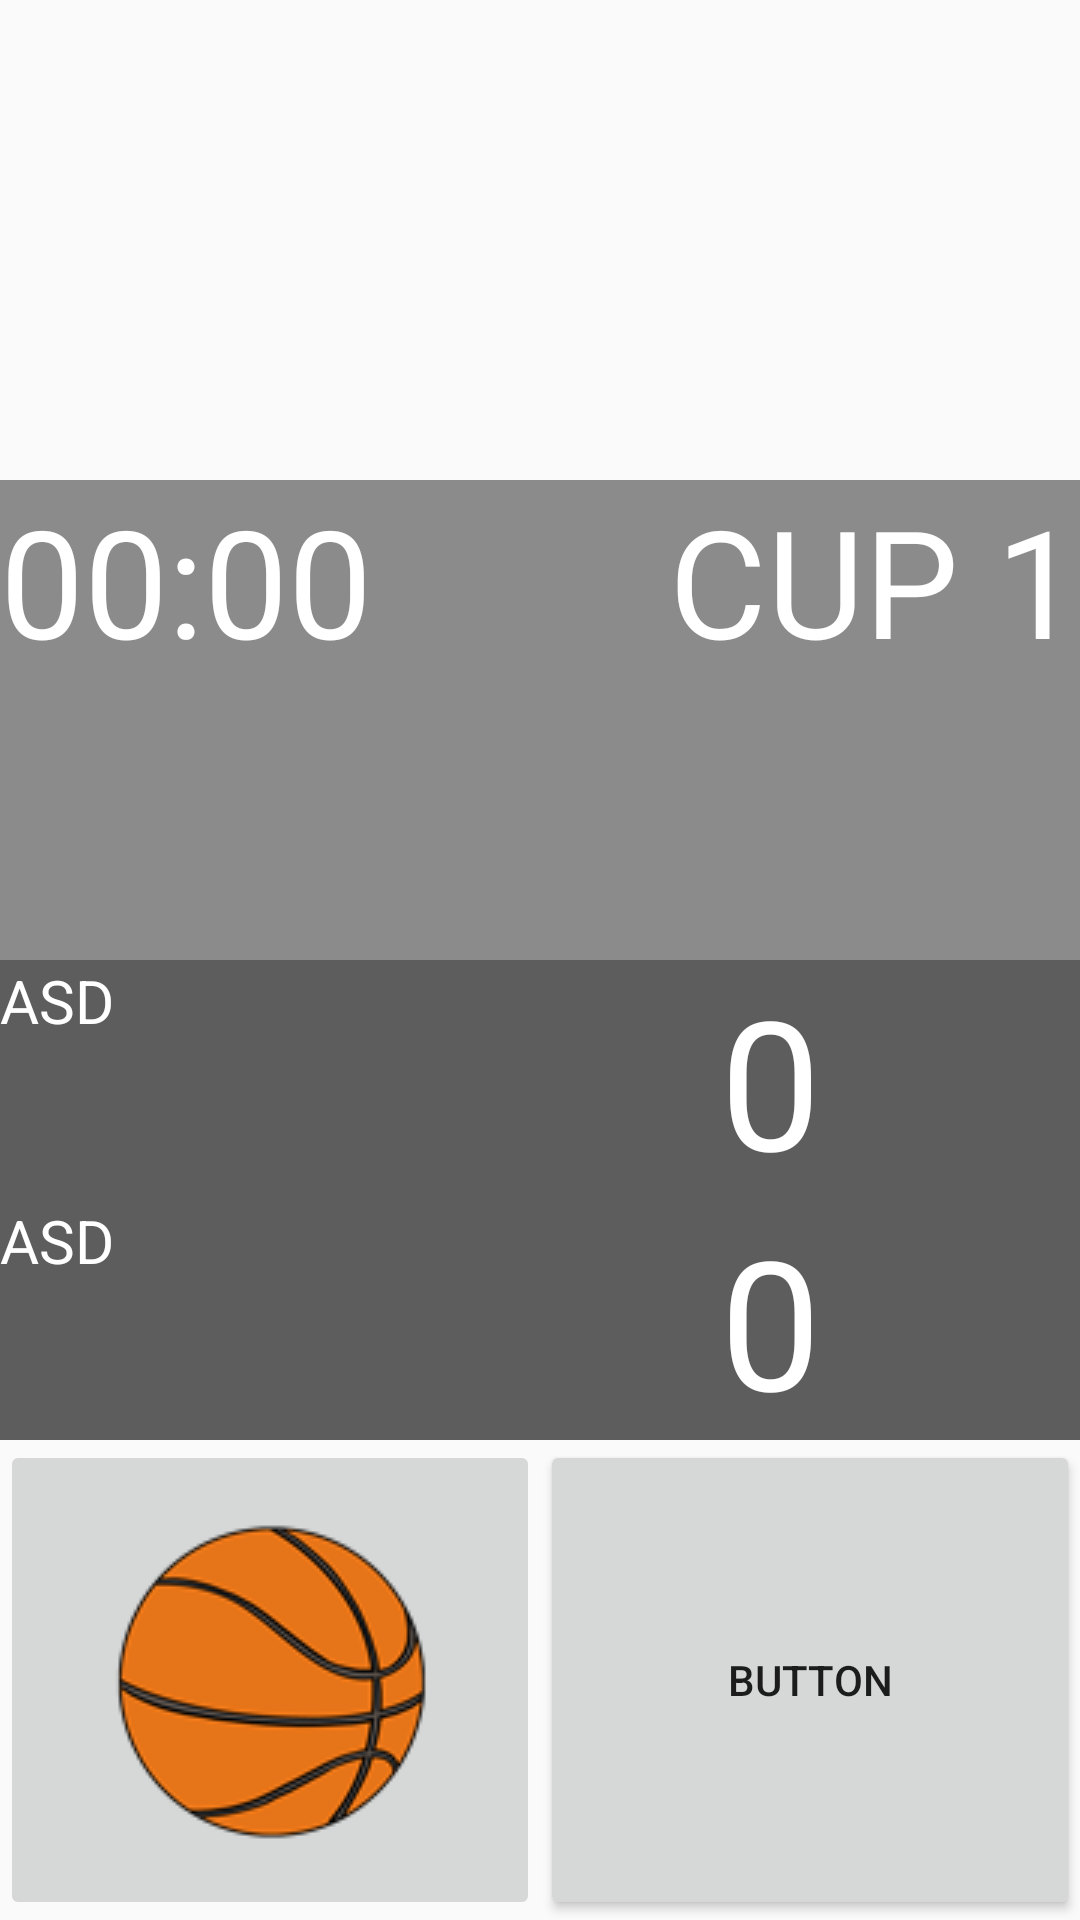

Layout XML and referenced resources for this Android screen:
<!-- AndroidManifest.xml: application theme MyMaterialTheme -->
<!-- res/layout/activity_game_page.xml -->
<?xml version="1.0" encoding="utf-8"?>
<LinearLayout xmlns:android="http://schemas.android.com/apk/res/android"
    xmlns:app="http://schemas.android.com/apk/res-auto"
    xmlns:tools="http://schemas.android.com/tools"
    android:layout_width="match_parent"
    android:layout_height="match_parent"
    tools:context=".GamePageActivity"

    android:orientation="vertical"
    >

<LinearLayout
    android:layout_width="match_parent"
    android:layout_height="match_parent"
    android:weightSum="4"
    android:orientation="vertical">
    <LinearLayout
        android:layout_width="match_parent"
        android:layout_height="match_parent"
        android:layout_weight="1">



    </LinearLayout>
    <LinearLayout
        android:layout_width="match_parent"
        android:layout_height="match_parent"
        android:layout_weight="1"
        android:background="#8B8B8B">
        <TextView
            android:id="@+id/text_view_countdown"
            android:layout_width="wrap_content"
            android:layout_height="wrap_content"
            android:gravity="left"

            android:text="00:00"
            android:textColor="#fff"
            android:background="#8B8B8B"
            android:textSize="50sp" />



        <TextView
            android:layout_width="match_parent"
            android:layout_height="match_parent"

            android:text="CUP 1"
            android:gravity="right"

            android:textSize="50dp"
            android:textColor="#fff"
            android:background="#8B8B8B"
            />

    </LinearLayout>
    <LinearLayout
        android:layout_width="match_parent"
        android:layout_height="match_parent"
        android:layout_weight="1"
        android:weightSum="3"
        android:background="#5D5D5D">
        <LinearLayout
            android:layout_width="match_parent"
            android:layout_height="match_parent"
            android:layout_weight="1"
            android:orientation="vertical"
            android:weightSum="2">
            <LinearLayout
                android:layout_width="match_parent"
                android:layout_height="match_parent"
                android:layout_weight="1"

                >

                <TextView
                    android:layout_width="match_parent"
                    android:layout_height="match_parent"
                    android:id="@+id/hometeamname"
                    android:text="ASD"
                    android:textColor="@color/colorwhite"
                    android:textSize="20dp"/>
            </LinearLayout>
            <LinearLayout
                android:layout_width="match_parent"
                android:layout_height="match_parent"
                android:layout_weight="1"

                >
                <TextView
                    android:layout_width="match_parent"
                    android:layout_height="match_parent"
                    android:id="@+id/awayteamname"
                    android:text="ASD"
                    android:textColor="@color/colorwhite"
                    android:textSize="20dp"
                    />
            </LinearLayout>
        </LinearLayout>
<LinearLayout
    android:layout_width="match_parent"
    android:layout_height="match_parent"
    android:layout_weight="2"
    android:weightSum="2"
    android:orientation="vertical">
    <LinearLayout
        android:layout_width="match_parent"
        android:layout_height="match_parent"
        android:layout_weight="1"
        >
        <TextView
            android:layout_width="match_parent"
            android:layout_height="match_parent"
            android:text="0"
            android:textColor="@color/colorwhite"
            android:textSize="60dp"
            android:id="@+id/hometeampointstext"/>
    </LinearLayout>
    <LinearLayout
        android:layout_width="match_parent"
        android:layout_height="match_parent"
        android:layout_weight="1">
        <TextView
            android:layout_width="match_parent"
            android:layout_height="match_parent"
            android:text="0"
            android:textColor="@color/colorwhite"
            android:textSize="60dp"
            android:id="@+id/awayteampointstext"/>
    </LinearLayout>
</LinearLayout>
    </LinearLayout>

    <LinearLayout
        android:layout_width="match_parent"
        android:layout_height="match_parent"
        android:layout_weight="1"
        android:weightSum="2">
        <LinearLayout
            android:layout_width="match_parent"
            android:layout_height="match_parent"
            android:layout_weight="1">
            <ImageButton
                android:layout_width="match_parent"
                android:layout_height="match_parent"
                android:src="@drawable/macagit"
                android:id="@+id/gameonbutton"
                />
        </LinearLayout>
<LinearLayout
    android:layout_width="match_parent"
    android:layout_height="match_parent"
    android:layout_weight="1">

    <Button
        android:id="@+id/taktikbutton"
        android:layout_width="match_parent"
        android:layout_height="match_parent"
        android:layout_weight="1"
        android:text="Button" />
</LinearLayout>

    </LinearLayout>


</LinearLayout>
</LinearLayout>
<!-- resources referenced by this layout -->
<resources>
  <color name="colorwhite">#FFF</color>
  <!-- drawable macagit: png bitmap (drawable, 9728 bytes) -->
  <style name="MyMaterialTheme" parent="MyMaterialTheme.Base">
  
          <item name="android:windowContentTransitions">true</item>
          <item name="android:windowAllowEnterTransitionOverlap">true</item>
          <item name="android:windowAllowReturnTransitionOverlap">true</item>
          <item name="android:windowSharedElementEnterTransition">@android:transition/move</item>
          <item name="android:windowSharedElementExitTransition">@android:transition/move</item>
      </style>
  <style name="MyMaterialTheme.Base" parent="Theme.AppCompat.Light.DarkActionBar">
          <item name="windowNoTitle">true</item>
          <item name="windowActionBar">false</item>
          <item name="colorPrimary">@color/colorPrimary</item>
          <item name="colorPrimaryDark">@color/colorPrimaryDark</item>
          <item name="colorAccent">@color/colorAccent</item>
      </style>
  <color name="colorPrimary">#000</color>
  <color name="colorPrimaryDark">#00574B</color>
  <color name="colorAccent">#D81B60</color>
</resources>
